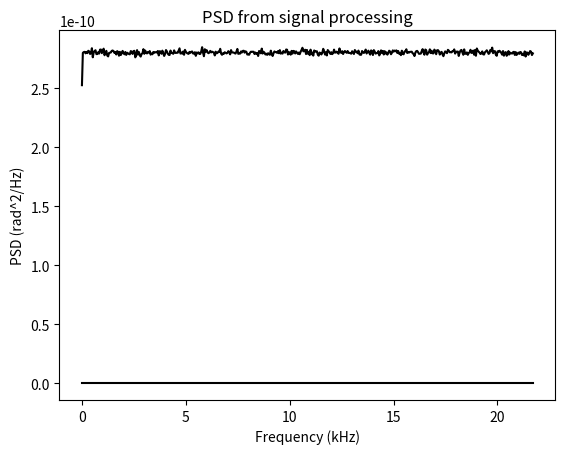

This figure's Python source:
import numpy as np
import matplotlib.pyplot as plt


# Find closest value in a list
def closest(lst, K):
    return lst[min(range(len(lst)), key=lambda i: abs(lst[i] - K))]


n_chunks = int(1e4)
n_turns = 1000
turns = np.arange(n_turns * n_chunks)

T = turns[1] - turns[0]  # sampling interval = 1
fs = 1 / T  # sampling frequency
f = np.linspace(0, 1 / T, n_turns)  # 1/T = frequency

mu, stdPhaseNoise = 0, 1e-8
y = np.random.normal(mu, stdPhaseNoise, len(turns))

# chunk the signal using list comprehension
y_list = list(y)
my_chunks = [y_list[i:i + n_turns] for i in range(0, len(y), n_turns)]

fft_array = np.ones((n_chunks, n_turns))  # keep the fft of each chunk

# Averaged FFT computation
for i in range(n_chunks):
    signal = my_chunks[i]
    my_fft = np.fft.fft(signal)  # type: numpy.array
    fft_array[i] = np.abs(my_fft)

averaged_fft = np.mean(fft_array, axis=0)

# convert the f in tune units in Hz
frev = 43.45e3  # Hz
vb = 0.18 # betatron tune
f_hz = f * frev

# Plot the averaged FFT, normalised with the signal's length, such as the amplitude is not affected by the length of
# the signal
plt.plot(f_hz[:n_turns // 2] / 1000, averaged_fft[:n_turns // 2] * 1 / len(averaged_fft), color='k')
plt.xlabel('Frequency (kHz)')
plt.ylabel('Noise amplitude (arbitrary units)')
plt.show()

###### 1. MATHEMATICAL APPROACH - SIGNAL PROCESSSING #######
# Compute energy, total power and PSD
PSD = np.abs(averaged_fft / len(averaged_fft)) ** 2  # normalise with the length of the signal
total_power = np.sum(PSD)

plt.plot(f_hz[:n_turns // 2] / 1000, PSD[:n_turns // 2], color='k')
plt.title('PSD from signal processing')
plt.xlabel('Frequency (kHz)')
plt.ylabel('PSD (rad^2/Hz)')
plt.show()

# Find the PSD at vb. In the case of white noise the PSD should remain constant.
# Note that the vb value doesn't exist exactly in f array. Therefore we need to find its closest value.

closest_vb_in_f = closest(list(f_hz), vb*frev)
PSD_vb_index = [i for i in range(len(f_hz)) if f_hz[i] == closest_vb_in_f]

PSD_vb = PSD[PSD_vb_index]

print('Computation of total power and PSD from signal processing ')
print('PSD at vb is = {} rad^2/Hz'.format(PSD_vb))  # units: 1/Hz for amplitude noise
print('The total power of the signal is ={} rad^2'.format(total_power))  # units: 1 for amplitude noise


###### 2. MATHEMATICAL APPROACH - STATISTICS #######
# The total power is the variance of the statistical process
print('Computation of total power and PSD from statistics ')
print('PSD as the std of the process = {} rad^2/Hz'.format(stdPhaseNoise**2/frev))  # units: 1/Hz for amplitude noise
print('The total power of the signal is ={} rad^2'.format(stdPhaseNoise**2))  # units: 1 for amplitude noise